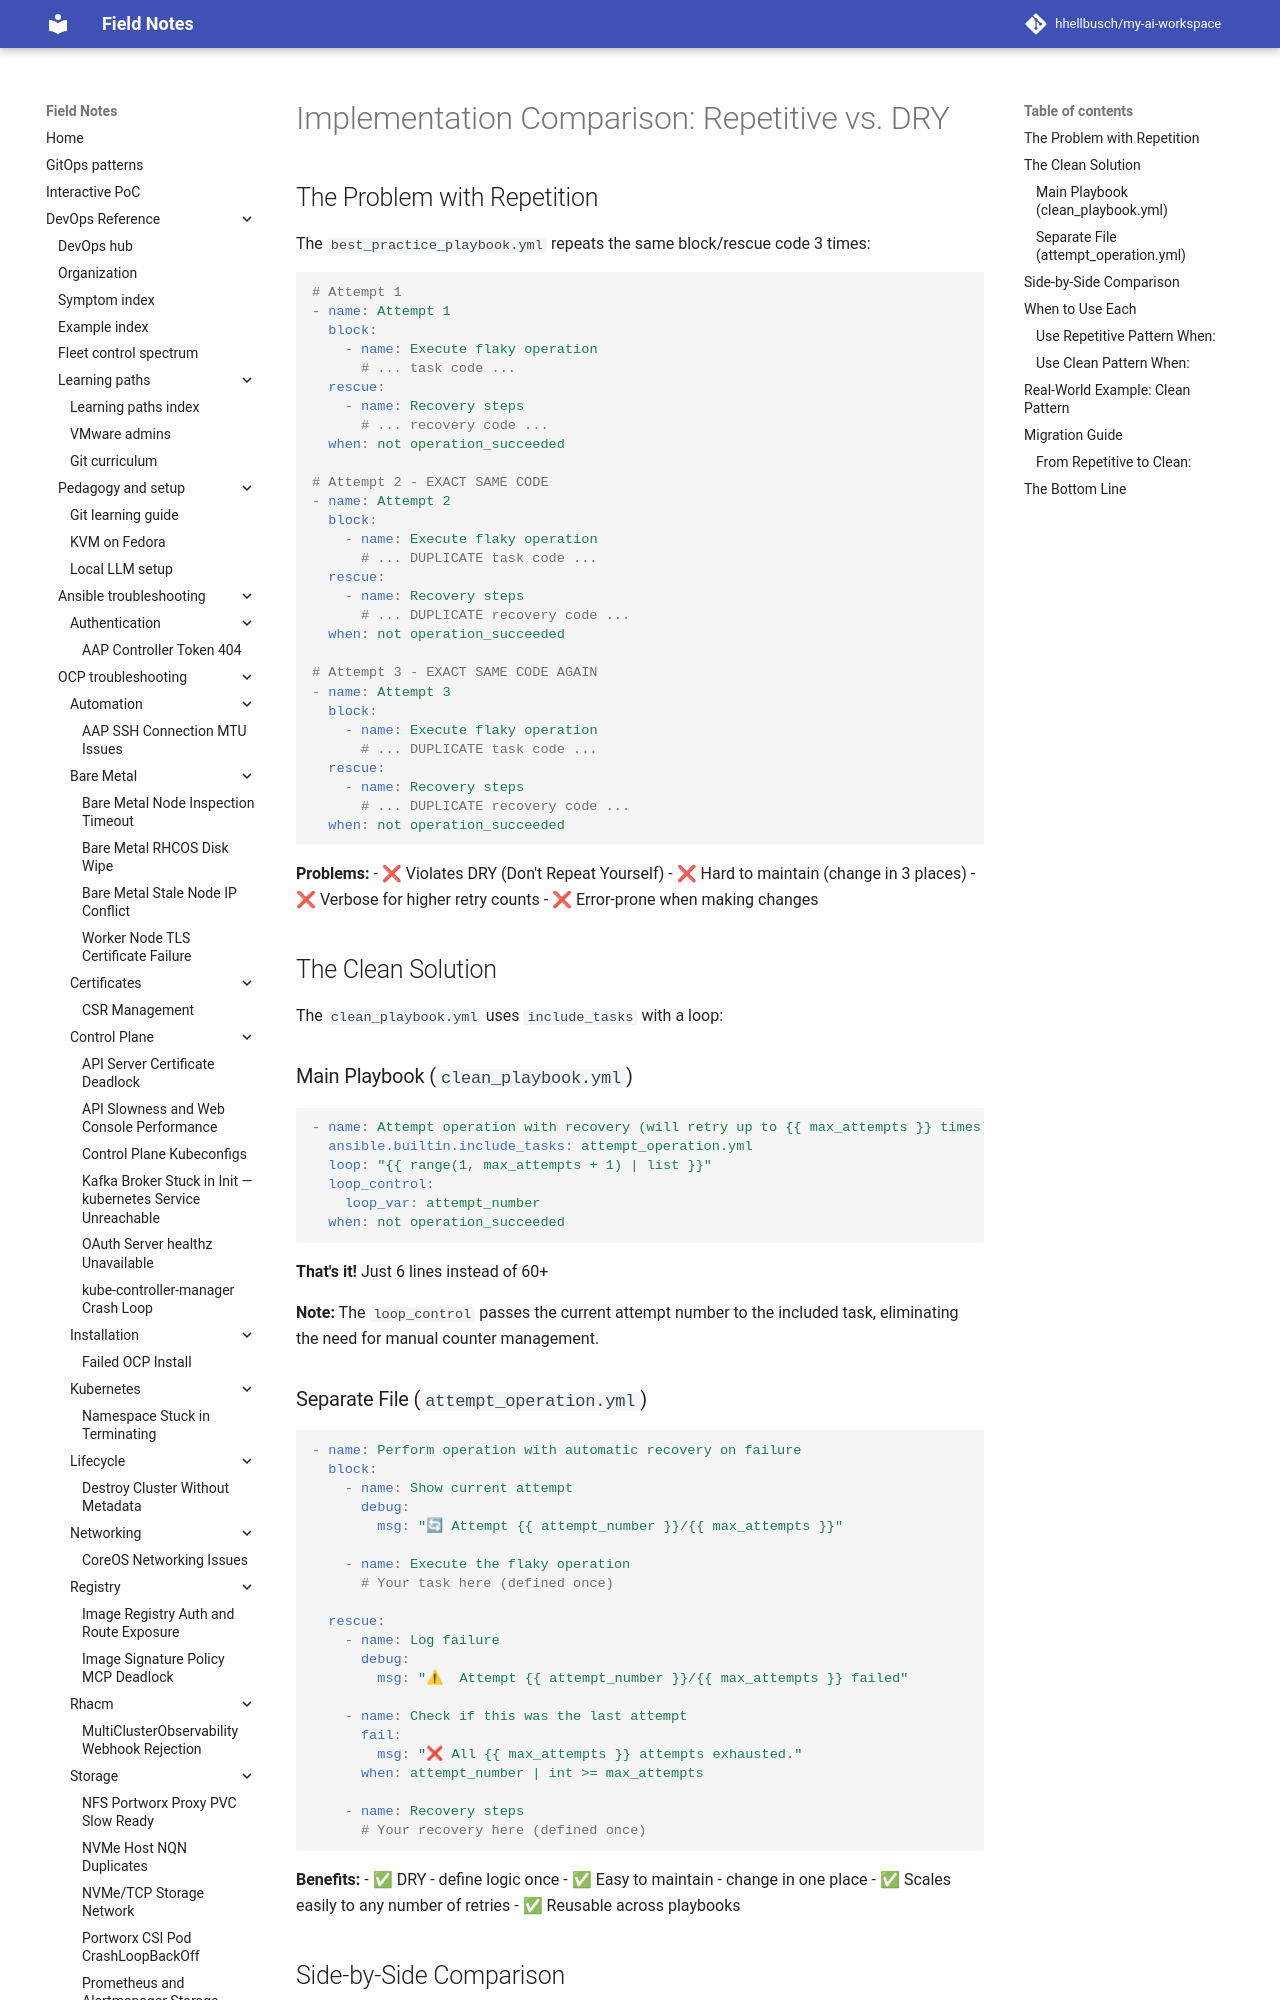

repository: hhellbusch/my-ai-workspace · page: devops/ansible/examples/005_block_rescue_retry/COMPARISON/index.html · generator: mkdocs

# Implementation Comparison: Repetitive vs. DRY

## The Problem with Repetition

The `best_practice_playbook.yml` repeats the same block/rescue code 3 times:

```yaml
# Attempt 1
- name: Attempt 1
  block:
    - name: Execute flaky operation
      # ... task code ...
  rescue:
    - name: Recovery steps
      # ... recovery code ...
  when: not operation_succeeded

# Attempt 2 - EXACT SAME CODE
- name: Attempt 2
  block:
    - name: Execute flaky operation
      # ... DUPLICATE task code ...
  rescue:
    - name: Recovery steps
      # ... DUPLICATE recovery code ...
  when: not operation_succeeded

# Attempt 3 - EXACT SAME CODE AGAIN
- name: Attempt 3
  block:
    - name: Execute flaky operation
      # ... DUPLICATE task code ...
  rescue:
    - name: Recovery steps
      # ... DUPLICATE recovery code ...
  when: not operation_succeeded
```

**Problems:**
- ❌ Violates DRY (Don't Repeat Yourself)
- ❌ Hard to maintain (change in 3 places)
- ❌ Verbose for higher retry counts
- ❌ Error-prone when making changes

## The Clean Solution

The `clean_playbook.yml` uses `include_tasks` with a loop:

### Main Playbook (`clean_playbook.yml`)

```yaml
- name: Attempt operation with recovery (will retry up to {{ max_attempts }} times)
  ansible.builtin.include_tasks: attempt_operation.yml
  loop: "{{ range(1, max_attempts + 1) | list }}"
  loop_control:
    loop_var: attempt_number
  when: not operation_succeeded
```

**That's it!** Just 6 lines instead of 60+

**Note:** The `loop_control` passes the current attempt number to the included task, eliminating the need for manual counter management.
